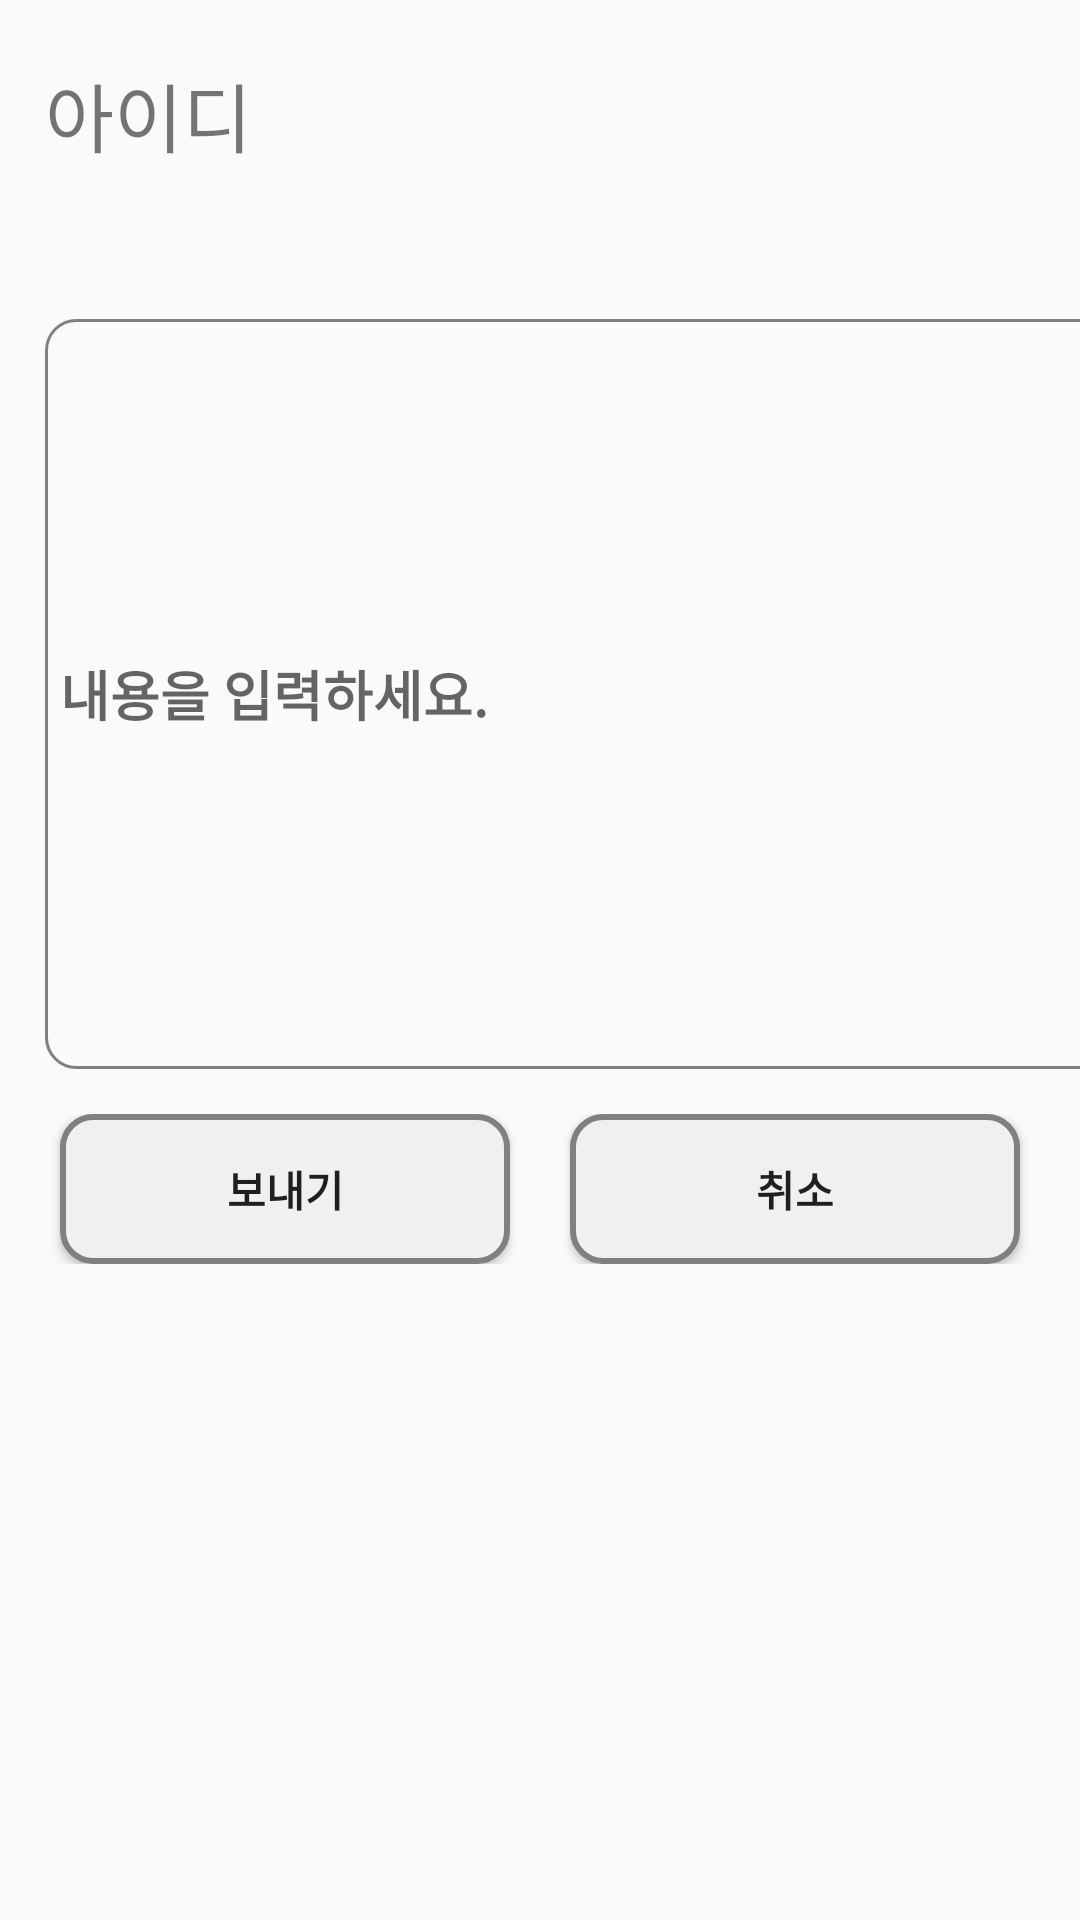

Reconstruct the res/layout file that produces this screen, plus the resources it refers to.
<!-- AndroidManifest.xml: application theme AppTheme -->
<!-- res/layout/messagesend.xml -->
<?xml version="1.0" encoding="utf-8"?>
<LinearLayout xmlns:android="http://schemas.android.com/apk/res/android"
    xmlns:app="http://schemas.android.com/apk/res-auto"
    xmlns:tools="http://schemas.android.com/tools"
    android:layout_width="match_parent"
    android:layout_height="match_parent"
    android:orientation="vertical">

    <LinearLayout
        android:layout_width="match_parent"
        android:layout_height="576dp"
        android:orientation="vertical">


        <TextView
            android:id="@+id/message_send_tv1"
            android:layout_width="wrap_content"
            android:layout_height="wrap_content"
            android:layout_marginTop="20dp"
            android:layout_marginLeft="15dp"
            android:text="아이디"
            android:textSize="25dp" />

        <EditText
            android:id="@+id/message_send_edt1"
            android:layout_width="380dp"
            android:layout_marginLeft="15dp"
            android:layout_height="250dp"
            android:layout_marginTop="50dp"
            android:hint="내용을 입력하세요."
            android:background="@drawable/backgroundline"
            android:padding="5dp"
            android:textStyle="bold" />

        <LinearLayout
            android:layout_width="match_parent"
            android:layout_height="50dp"
            android:gravity="center"
            tools:context=".Registration"
            android:layout_marginTop="15dp">

            <Button
                android:id="@+id/message_send_btn1"
                android:layout_width="150dp"
                android:layout_height="match_parent"
                android:layout_gravity="center"
                android:layout_marginRight="20dp"
                android:background="@drawable/btnbackground"
                android:text="보내기"
                android:textStyle="bold" />

            <Button
                android:id="@+id/message_send_btn2"
                android:layout_width="150dp"
                android:layout_height="match_parent"
                android:layout_gravity="center"
                android:background="@drawable/btnbackground"
                android:text="취소"
                android:textStyle="bold" />

        </LinearLayout>

    </LinearLayout>

</LinearLayout>
<!-- resources referenced by this layout -->
<resources>
  <!-- drawable backgroundline (drawable) -->
  <?xml version="1.0" encoding="utf-8"?>
  <shape xmlns:android="http://schemas.android.com/apk/res/android" android:shape="rectangle" >
      <corners
          android:radius="10dp"
          />
      <solid
          />
      <stroke
          android:width="1dp"
          android:color="#808080"
          />
  </shape>
  <!-- drawable btnbackground (drawable) -->
  <?xml version="1.0" encoding="utf-8"?>
  <shape xmlns:android="http://schemas.android.com/apk/res/android" android:shape="rectangle" >
      <corners
          android:radius="10dp"
          />
      <solid
          android:color="#F0F0F0"
  
          />
      <stroke
          android:width="2dp"
          android:color="#808080"
          />
  </shape>
  <style name="AppTheme" parent="Theme.AppCompat.Light.NoActionBar">
          
          <item name="colorPrimary">#FFFFFF</item>
          <item name="colorPrimaryDark">@color/cardview_dark_background</item>
          <item name="titleTextColor">#4682B4</item>
      </style>
</resources>
